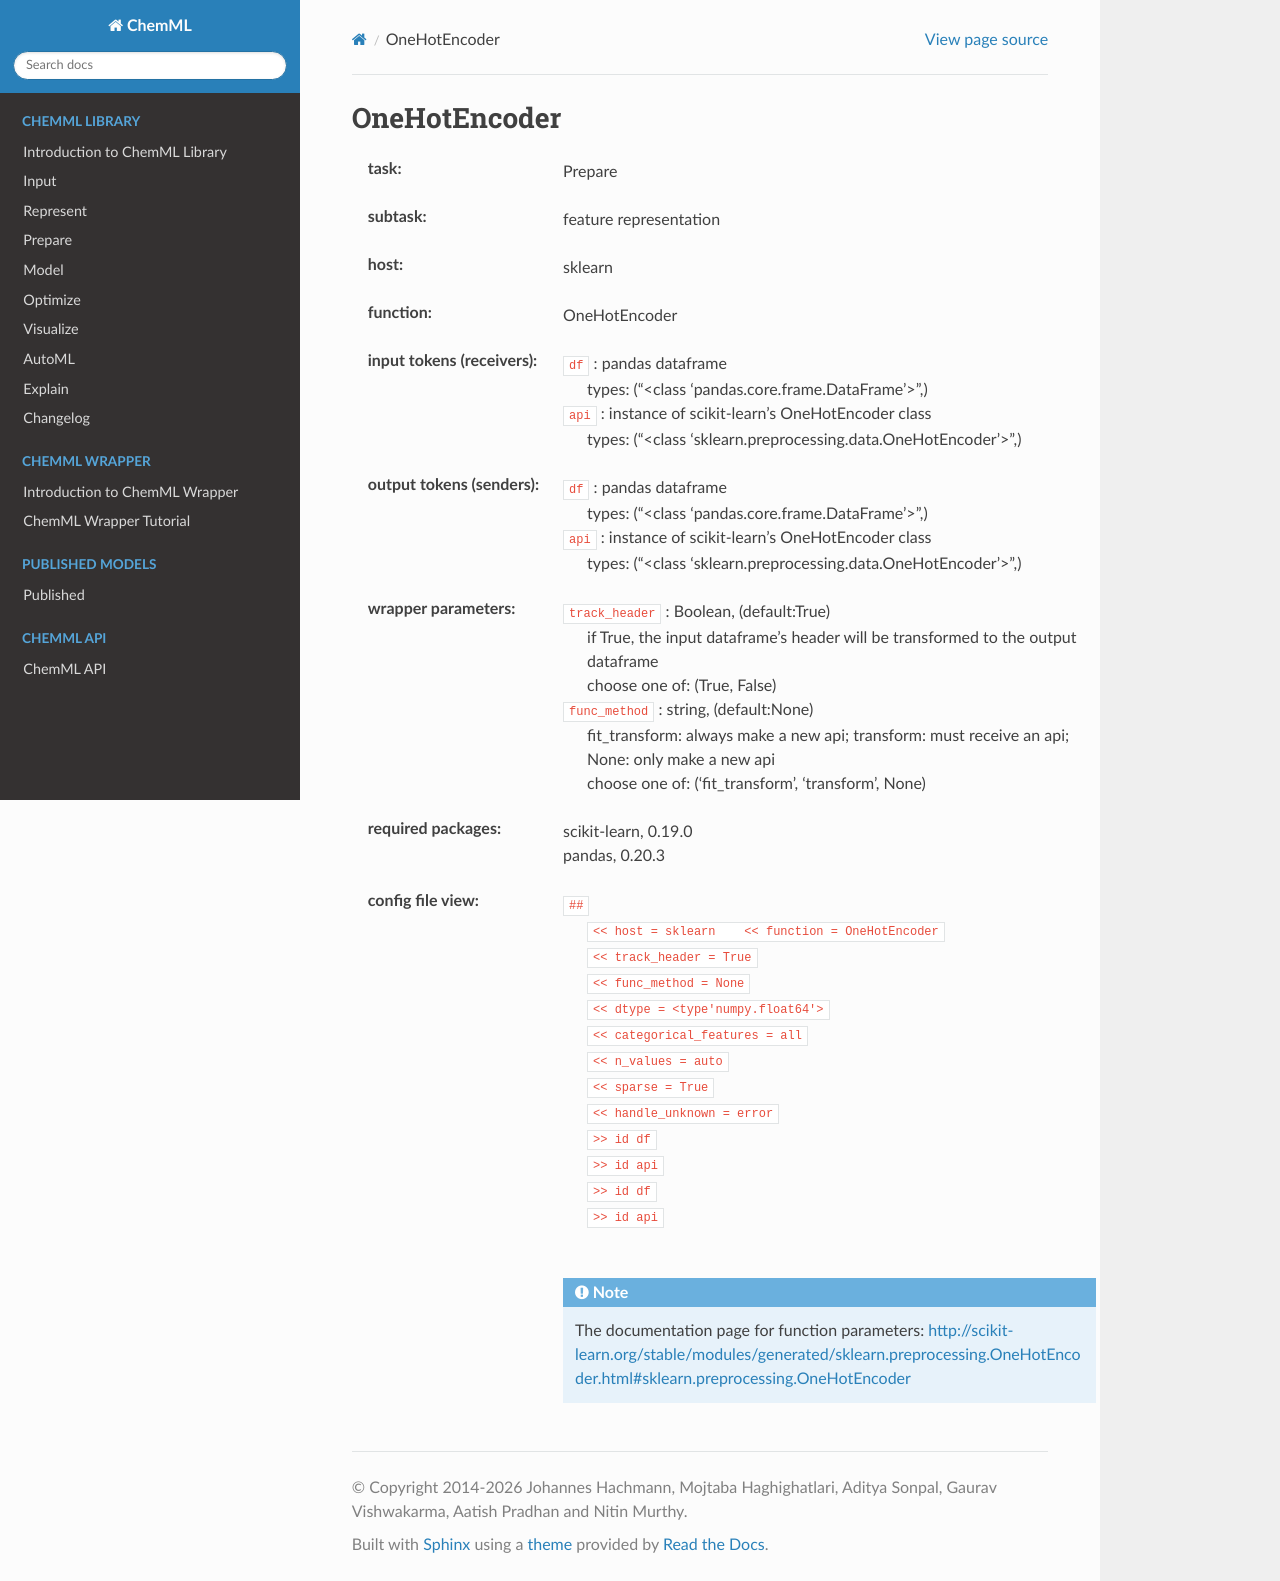

repository: hachmannlab/chemml · page: API/wrapper_docs/sklearn.OneHotEncoder.html · generator: sphinx

.. _OneHotEncoder:

OneHotEncoder
==============

:task:
    | Prepare

:subtask:
    | feature representation

:host:
    | sklearn

:function:
    | OneHotEncoder

:input tokens (receivers):
    | ``df`` : pandas dataframe
    |   types: ("<class 'pandas.core.frame.DataFrame'>",)
    | ``api`` : instance of scikit-learn's OneHotEncoder class
    |   types: ("<class 'sklearn.preprocessing.data.OneHotEncoder'>",)

:output tokens (senders):
    | ``df`` : pandas dataframe
    |   types: ("<class 'pandas.core.frame.DataFrame'>",)
    | ``api`` : instance of scikit-learn's OneHotEncoder class
    |   types: ("<class 'sklearn.preprocessing.data.OneHotEncoder'>",)

:wrapper parameters:
    | ``track_header`` : Boolean, (default:True)
    |   if True, the input dataframe's header will be transformed to the output dataframe
    |   choose one of: (True, False)
    | ``func_method`` : string, (default:None)
    |   fit_transform: always make a new api; transform: must receive an api; None: only make a new api 
    |   choose one of: ('fit_transform', 'transform', None)

:required packages:
    | scikit-learn, 0.19.0
    | pandas, 0.20.3

:config file view:
    | ``##``
    |   ``<< host = sklearn    << function = OneHotEncoder``
    |   ``<< track_header = True``
    |   ``<< func_method = None``
    |   ``<< dtype = <type'numpy.float64'>``
    |   ``<< categorical_features = all``
    |   ``<< n_values = auto``
    |   ``<< sparse = True``
    |   ``<< handle_unknown = error``
    |   ``>> id df``
    |   ``>> id api``
    |   ``>> id df``
    |   ``>> id api``
    |
    .. note:: The documentation page for function parameters: http://scikit-learn.org/stable/modules/generated/sklearn.preprocessing.OneHotEncoder.html#sklearn.preprocessing.OneHotEncoder
